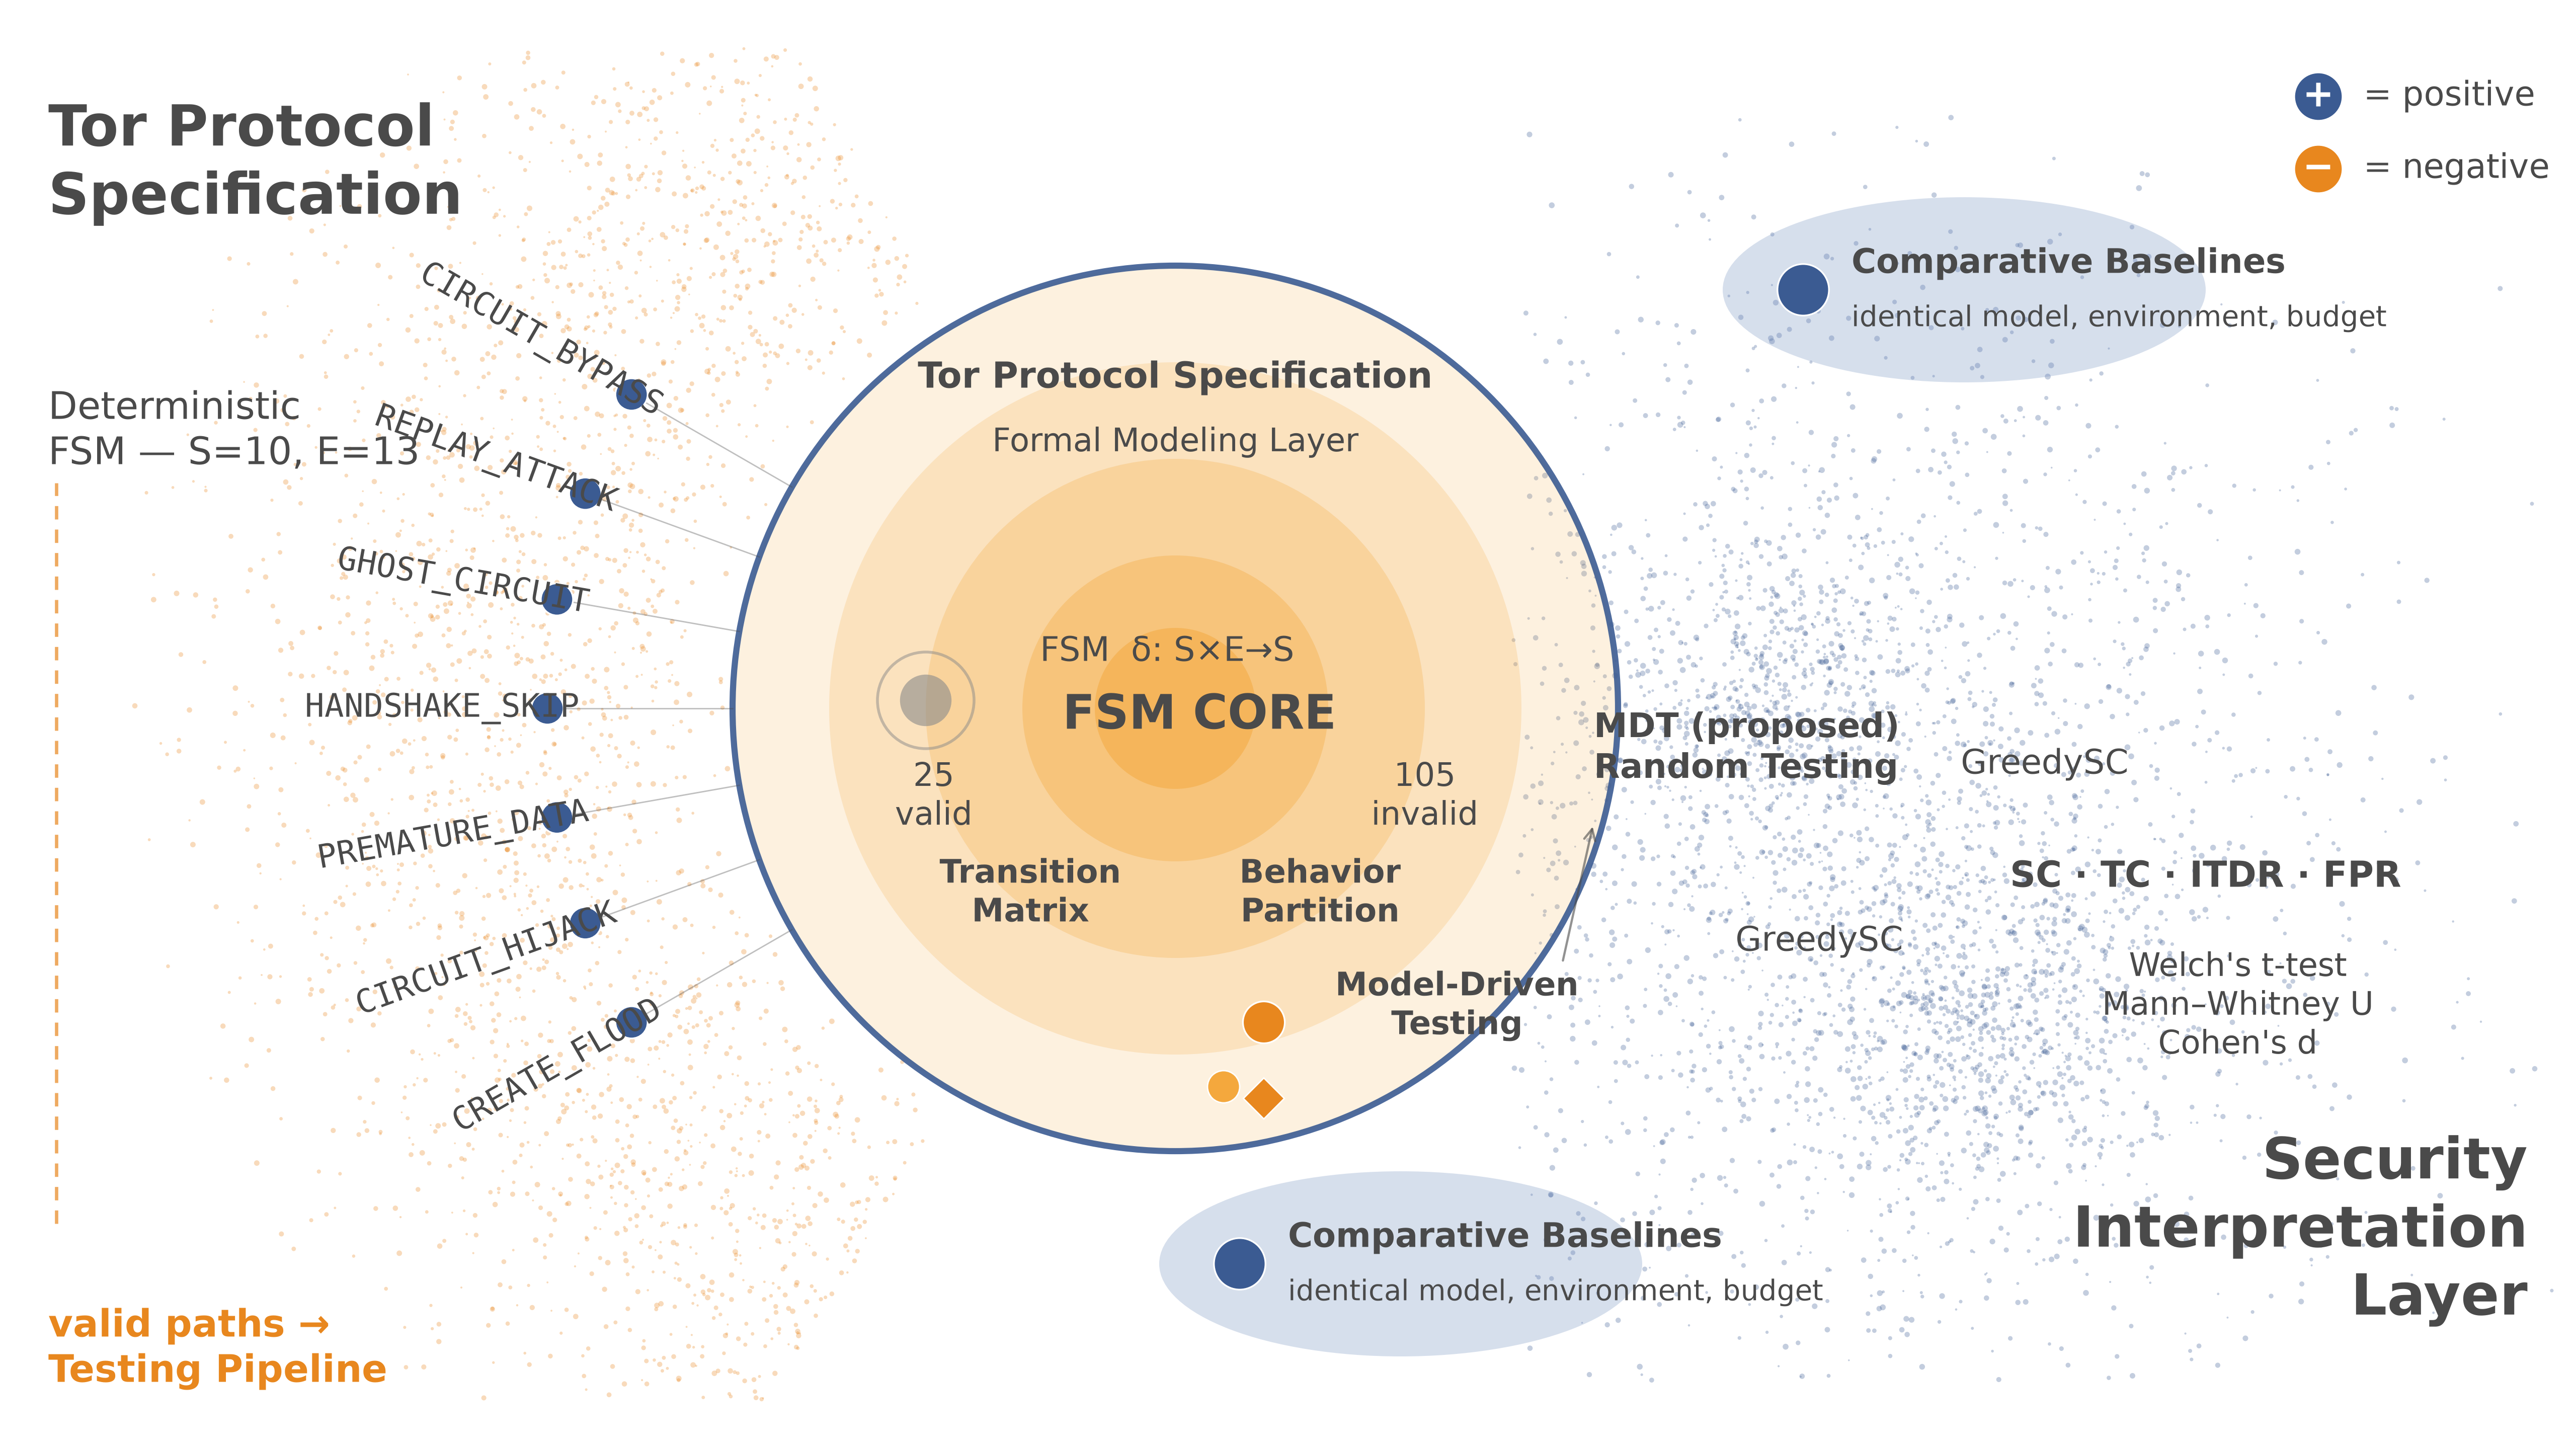

The Python source for this figure:
"""
Reproducible recreation of the framework architecture figure (image1) with
correct labels. Preserves the original composition:
  - orange "Tor Protocol Specification" side with the attack taxonomy arc,
  - concentric translucent FSM CORE,
  - blue "Security Interpretation Layer" with comparative baselines,
  - legend (positive / negative).

Run: python3 experiments/figure_architecture.py
Output: experiments/figure_architecture.png
"""
import numpy as np
import matplotlib
matplotlib.use("Agg")
import matplotlib.pyplot as plt
from matplotlib.patches import Circle, Ellipse, FancyArrowPatch

rng = np.random.default_rng(42)

ORANGE = "#E8871E"
ORANGE_L = "#F4A83D"
BLUE = "#3B5B92"
BLUE_L = "#6E8CBE"
GREY = "#4A4A4A"

fig, ax = plt.subplots(figsize=(12.8, 7.2), dpi=400)
ax.set_xlim(0, 16)
ax.set_ylim(0, 9)
ax.axis("off")

core = np.array([7.3, 4.6])

# ---- particle clouds -------------------------------------------------------
# Orange crescent cloud (left, outside the attack arc)
n = 2600
ang = rng.uniform(np.deg2rad(120), np.deg2rad(240), n)
rad = rng.uniform(4.6, 6.6, n) * rng.uniform(0.6, 1.0, n)
px = core[0] + rad * np.cos(ang)
py = core[1] + rad * np.sin(ang)
m = (px > 0) & (py > 0.3) & (py < 8.7)
ax.scatter(px[m], py[m], s=rng.uniform(0.4, 4.0, m.sum()),
           c=ORANGE, alpha=0.30, linewidths=0)

# Blue nebula cloud (right)
n = 2600
cx, cy = 11.7, 3.7
bx = rng.normal(cx, 1.5, n)
by = rng.normal(cy, 1.7, n)
# denser core blobs
bx = np.concatenate([bx, rng.normal(12.4, 0.55, 700), rng.normal(11.0, 0.5, 500)])
by = np.concatenate([by, rng.normal(2.6, 0.55, 700), rng.normal(4.7, 0.5, 500)])
m = (bx > 9.4) & (bx < 15.9) & (by > 0.4) & (by < 8.4)
ax.scatter(bx[m], by[m], s=rng.uniform(0.4, 4.5, m.sum()),
           c=BLUE, alpha=0.30, linewidths=0)

# ---- concentric FSM core ---------------------------------------------------
for r, a in [(2.75, 0.16), (2.15, 0.20), (1.55, 0.26), (0.95, 0.34), (0.5, 0.5)]:
    ax.add_patch(Circle(core, r, facecolor=ORANGE_L, edgecolor="none", alpha=a))
ax.add_patch(Circle(core, 2.75, facecolor="none", edgecolor=BLUE, lw=2.2, alpha=0.9))

# small inner "delta" node
ax.add_patch(Circle(core + [-1.55, 0.05], 0.16, facecolor="#8a8a8a", alpha=0.6))
ax.add_patch(Circle(core + [-1.55, 0.05], 0.30, facecolor="none", edgecolor="#8a8a8a", lw=1, alpha=0.5))

# ---- attack taxonomy arc (7 correct categories, no duplicates) -------------
attacks = ["CIRCUIT_BYPASS", "REPLAY_ATTACK", "GHOST_CIRCUIT", "HANDSHAKE_SKIP",
           "PREMATURE_DATA", "CIRCUIT_HIJACK", "CREATE_FLOOD"]
angles = np.deg2rad(np.linspace(150, 210, len(attacks)))
Rnode = 3.9
for lbl, th in zip(attacks, angles):
    nx, ny = core[0] + Rnode * np.cos(th), core[1] + Rnode * np.sin(th)
    # leader line to core edge
    ex, ey = core[0] + 2.75 * np.cos(th), core[1] + 2.75 * np.sin(th)
    ax.plot([nx, ex], [ny, ey], color=GREY, lw=0.5, alpha=0.35)
    ax.add_patch(Circle((nx, ny), 0.10, facecolor=BLUE, edgecolor="white", lw=0.6, zorder=5))
    rot = np.rad2deg(th) - 180
    ax.text(nx - 0.18 * np.cos(th) + 0.02, ny - 0.18 * np.sin(th), lbl,
            rotation=rot, rotation_mode="anchor", ha="right", va="center",
            fontsize=11.48, color=GREY, family="monospace", zorder=6)

# ---- core labels -----------------------------------------------------------
ax.text(core[0], core[1] + 2.05, "Tor Protocol Specification",
        ha="center", va="center", fontsize=12.83, fontweight="bold", color=GREY)
ax.text(core[0], core[1] + 1.65, "Formal Modeling Layer",
        ha="center", va="center", fontsize=11.48, color=GREY)
ax.text(core[0] - 0.05, core[1] + 0.35, "FSM  \u03b4: S\u00d7E\u2192S",
        ha="center", va="center", fontsize=12.15, color=GREY)
ax.text(core[0] + 0.15, core[1] - 0.05, "FSM CORE",
        ha="center", va="center", fontsize=16.88, fontweight="bold", color=GREY)
ax.text(core[0] - 1.5, core[1] - 0.55, "25\nvalid",
        ha="center", va="center", fontsize=11.48, color=GREY)
ax.text(core[0] + 1.55, core[1] - 0.55, "105\ninvalid",
        ha="center", va="center", fontsize=11.48, color=GREY)
ax.text(core[0] - 0.9, core[1] - 1.15, "Transition\nMatrix",
        ha="center", va="center", fontsize=11.48, fontweight="bold", color=GREY)
ax.text(core[0] + 0.9, core[1] - 1.15, "Behavior\nPartition",
        ha="center", va="center", fontsize=11.48, fontweight="bold", color=GREY)
ax.text(core[0] + 1.75, core[1] - 1.85, "Model-Driven\nTesting",
        ha="center", va="center", fontsize=11.48, fontweight="bold", color=GREY)

# small MDT nodes below core
ax.add_patch(Circle(core + [0.55, -1.95], 0.13, facecolor=ORANGE, edgecolor="white", lw=0.6))
ax.add_patch(Circle(core + [0.30, -2.35], 0.10, facecolor=ORANGE_L, edgecolor="white", lw=0.5))
ax.add_patch(plt.Rectangle((core[0]+0.55, core[1]-2.55), 0.18, 0.18,
             facecolor=ORANGE, edgecolor="white", lw=0.5, angle=45))

# ---- left titles -----------------------------------------------------------
ax.text(0.3, 8.4, "Tor Protocol\nSpecification", ha="left", va="top",
        fontsize=20.25, fontweight="bold", color=GREY)
ax.text(0.3, 6.6, "Deterministic\nFSM \u2014 S=10, E=13", ha="left", va="top",
        fontsize=13.50, color=GREY)
ax.text(0.3, 0.9, "valid paths \u2192\nTesting Pipeline", ha="left", va="top",
        fontsize=13.50, fontweight="bold", color=ORANGE)
# dashed vertical guide (like original)
ax.plot([0.35, 0.35], [1.4, 6.0], color=ORANGE, lw=1.2, ls=(0, (4, 3)), alpha=0.7)

# ---- right side: interpretation layer text --------------------------------
ax.annotate("", xy=(9.9, 3.9), xytext=(core[0]+2.4, core[1]-1.6),
            arrowprops=dict(arrowstyle="->", color=GREY, lw=0.8, alpha=0.6))
ax.text(9.9, 4.35, "MDT (proposed)\nRandom Testing", ha="left", va="center",
        fontsize=12.15, fontweight="bold", color=GREY)
ax.text(12.7, 4.25, "GreedySC", ha="center", va="center", fontsize=12.15, color=GREY)
ax.text(11.3, 3.15, "GreedySC", ha="center", va="center", fontsize=12.15, color=GREY)
ax.text(13.7, 3.55, "SC \u00b7 TC \u00b7 ITDR \u00b7 FPR", ha="center", va="center",
        fontsize=12.83, fontweight="bold", color=GREY)
ax.text(13.9, 2.75, "Welch's t-test\nMann\u2013Whitney U\nCohen's d",
        ha="center", va="center", fontsize=11.48, color=GREY)
ax.text(15.7, 1.35, "Security\nInterpretation\nLayer", ha="right", va="center",
        fontsize=20.25, fontweight="bold", color=GREY)

# ---- comparative baselines ellipses ---------------------------------------
for (ex, ey) in [(12.2, 7.2), (8.7, 1.15)]:
    ax.add_patch(Ellipse((ex, ey), 3.0, 1.15, facecolor=BLUE_L, alpha=0.28, edgecolor="none"))
    ax.add_patch(Circle((ex - 1.0, ey), 0.16, facecolor=BLUE, edgecolor="white", lw=0.6))
    ax.text(ex - 0.7, ey + 0.16, "Comparative Baselines", ha="left", va="center",
            fontsize=12.15, fontweight="bold", color=GREY)
    ax.text(ex - 0.7, ey - 0.18, "identical model, environment, budget",
            ha="left", va="center", fontsize=10.12, color=GREY)

# ---- legend (top-right) ----------------------------------------------------
lx, ly = 14.4, 8.4
ax.add_patch(Circle((lx, ly), 0.15, facecolor=BLUE, edgecolor="white", lw=0.6))
ax.text(lx, ly, "+", ha="center", va="center", color="white", fontsize=13.50, fontweight="bold")
ax.text(lx + 0.28, ly, "= positive", ha="left", va="center", fontsize=12.15, color=GREY)
ax.add_patch(Circle((lx, ly - 0.45), 0.15, facecolor=ORANGE, edgecolor="white", lw=0.6))
ax.text(lx, ly - 0.45, "\u2212", ha="center", va="center", color="white", fontsize=13.50, fontweight="bold")
ax.text(lx + 0.28, ly - 0.45, "= negative", ha="left", va="center", fontsize=12.15, color=GREY)

plt.subplots_adjust(left=0, right=1, top=1, bottom=0)
out = "experiments/figure_architecture.png"
plt.savefig(out, dpi=400, facecolor="white")
print("saved", out)
